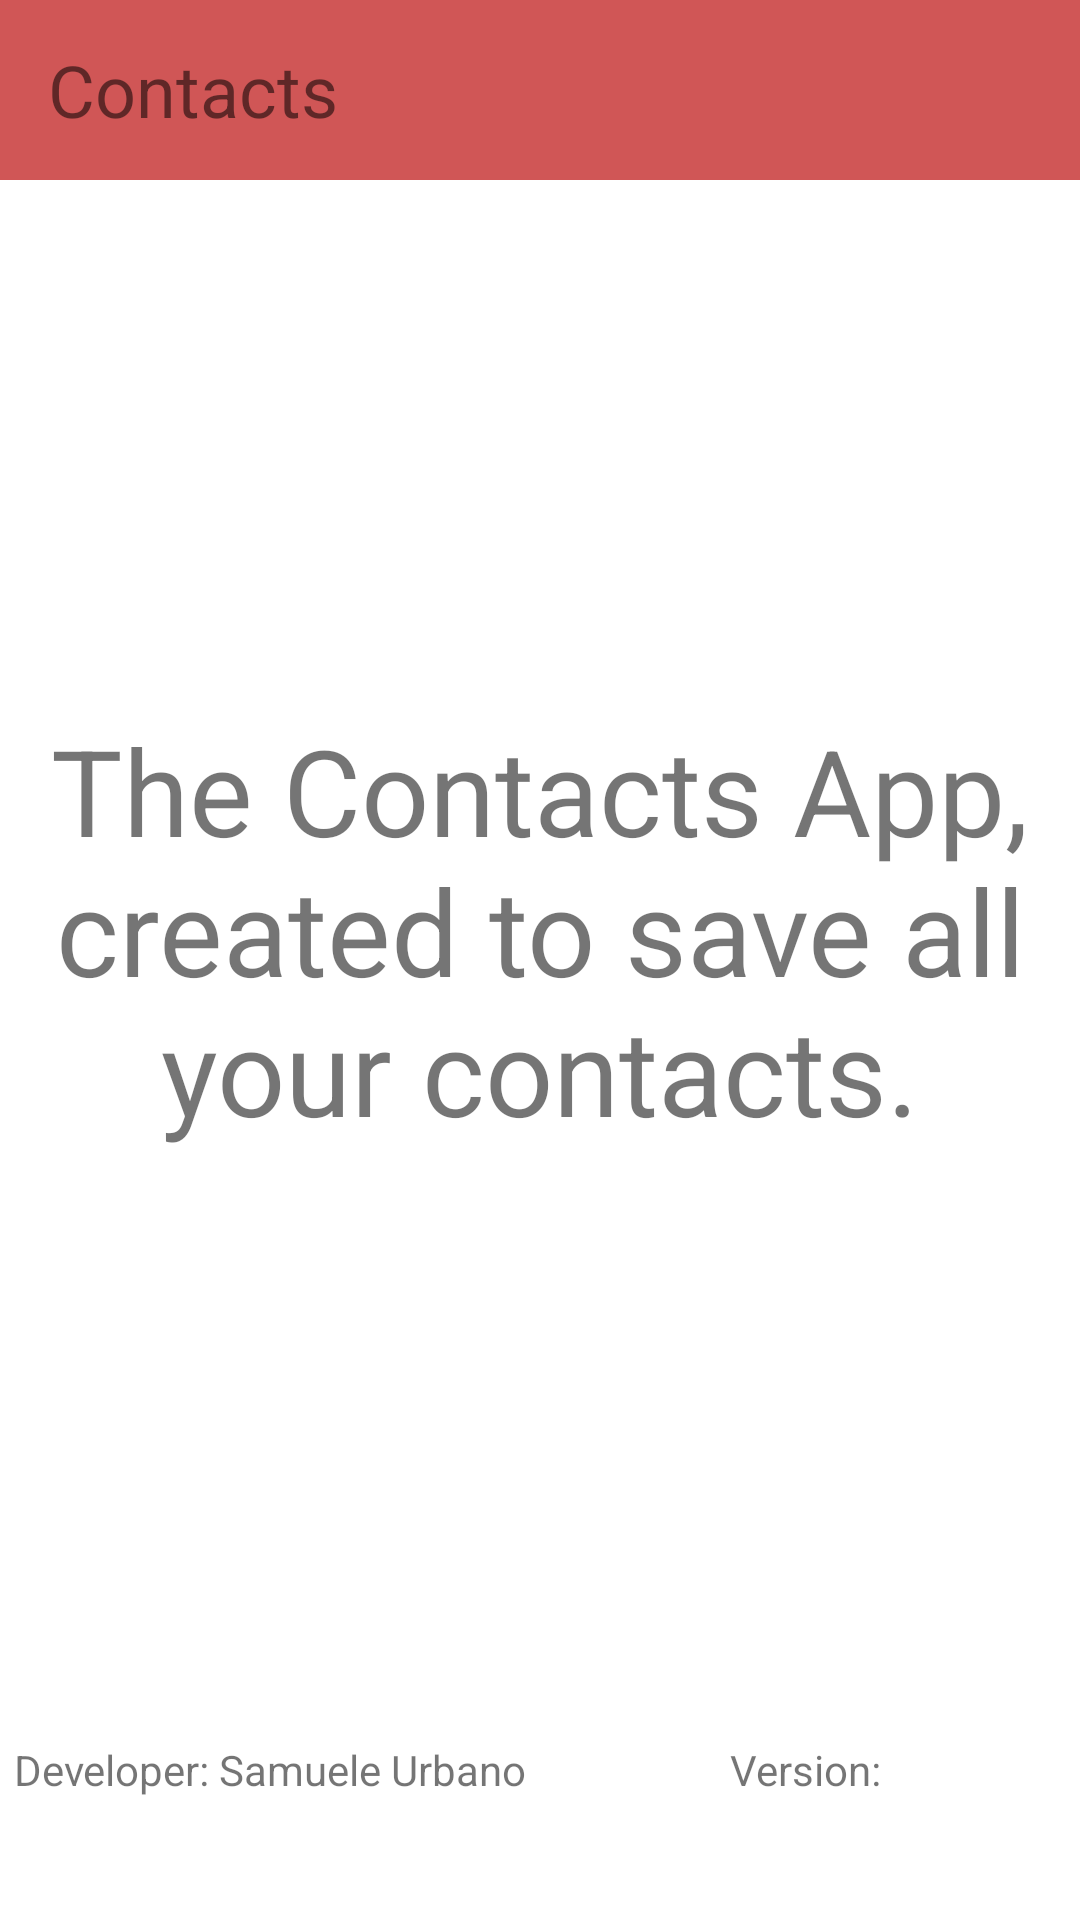

Produce the Android XML layout that renders to this screen, including the resource entries it uses.
<!-- AndroidManifest.xml: application theme Theme.Contacts -->
<!-- res/layout/activity_app_info_contacts.xml -->
<?xml version="1.0" encoding="utf-8"?>
<androidx.constraintlayout.widget.ConstraintLayout
    xmlns:android="http://schemas.android.com/apk/res/android"
    xmlns:app="http://schemas.android.com/apk/res-auto"
    xmlns:tools="http://schemas.android.com/tools"
    android:layout_width="match_parent"
    android:layout_height="match_parent"
    tools:context=".activity.ContactsAppInfoActivity">

    <include android:id="@+id/toolbar" layout="@layout/toolbar"></include>

    <TextView
        android:layout_width="match_parent"
        android:layout_height="0dp"
        android:layout_marginStart="10dp"
        android:layout_marginEnd="10dp"
        android:text="@string/app_scope"
        android:textSize="40sp"
        android:gravity="center"
        app:layout_constraintBottom_toTopOf="@+id/footer"
        app:layout_constraintEnd_toEndOf="parent"
        app:layout_constraintStart_toStartOf="parent"
        app:layout_constraintTop_toBottomOf="@+id/toolbar">
    </TextView>

    <LinearLayout
        android:id="@+id/footer"
        android:layout_width="match_parent"
        android:layout_height="60dp"
        android:orientation="horizontal"
        android:layout_marginBottom="20dp"
        app:layout_constraintBottom_toBottomOf="parent"
        app:layout_constraintEnd_toEndOf="parent"
        app:layout_constraintStart_toStartOf="parent">

        <TextView
            android:layout_width="0dp"
            android:layout_height="match_parent"
            android:layout_weight="1"
            android:gravity="center"
            android:text="@string/developer"></TextView>

        <TextView
            android:id="@+id/app_version"
            android:layout_width="0dp"
            android:layout_height="match_parent"
            android:layout_weight="1"
            android:gravity="center"
            android:text="@string/version"></TextView>
    </LinearLayout>
</androidx.constraintlayout.widget.ConstraintLayout>
<!-- res/layout/toolbar.xml (included above) -->
<?xml version="1.0" encoding="utf-8"?>
<androidx.appcompat.widget.Toolbar
    android:id="@+id/toolbar"
    android:layout_width="match_parent"
    android:layout_height="60dp"
    android:background="@color/hot_chillie_red"
    xmlns:android="http://schemas.android.com/apk/res/android">

    <LinearLayout
        android:layout_width="match_parent"
        android:layout_height="match_parent"
        android:weightSum="4">

        <TextView
            android:id="@+id/toolbar_title"
            android:layout_width="0dp"
            android:layout_height="match_parent"
            android:layout_weight="3"
            android:text="@string/app_name"
            android:textSize="24sp"
            android:gravity="start|center">
        </TextView>
    </LinearLayout>

</androidx.appcompat.widget.Toolbar>
<!-- resources referenced by this layout -->
<resources>
  <color name="hot_chillie_red">#D05656</color>
  <string name="app_name">Contacts</string>
  <string name="app_scope">The Contacts App, created to save all your contacts.</string>
  <string name="developer">Developer: Samuele Urbano</string>
  <string name="version">"Version: "</string>
  <style name="Theme.Contacts" parent="Theme.MaterialComponents.DayNight.NoActionBar">
          <item name="colorPrimary">@color/hot_chillie_red</item>
          <item name="colorPrimaryVariant">@color/moncks_bay_red</item>
          <item name="colorOnPrimary">@color/white</item>
          <item name="colorSecondary">@color/halfway_bluff_red</item>
          <item name="colorSecondaryVariant">@color/moncks_bay_red</item>
          <item name="colorOnSecondary">@color/black</item>
          <item name="android:statusBarColor" tools:targetApi="l">?attr/colorPrimaryVariant</item>
  
          <item name="windowActionBar">false</item>
          <item name="windowNoTitle">true</item>
      </style>
  <color name="moncks_bay_red">#A21717</color>
  <color name="white">#FFFFFFFF</color>
  <color name="halfway_bluff_red">#DE7C64</color>
  <color name="black">#FF000000</color>
</resources>
